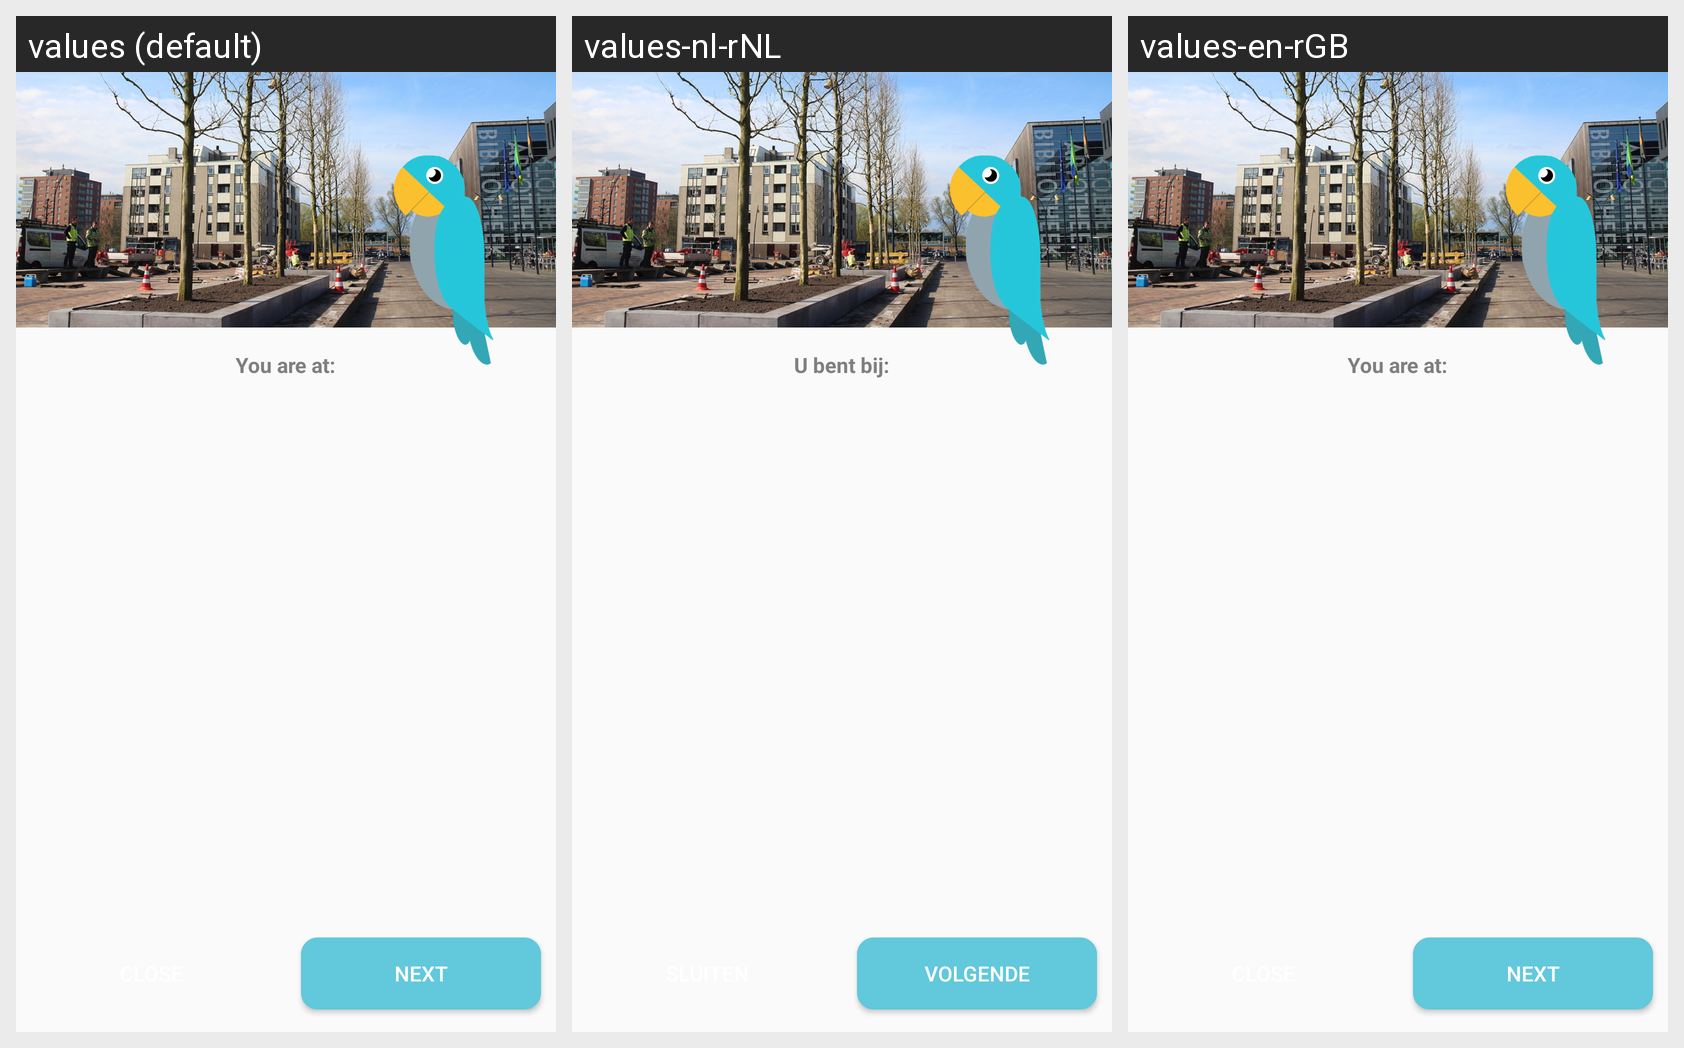

Here is an Android app screen in its default locale and in the app's own translations. Write out the translated-string differences for the strings that appear on this screen.
Android screen res/layout/activity_question.xml rendered under 3 locales, left to right: values (default), values-nl-rNL, values-en-rGB. Device: Nexus 5 (rendered at 1080×1920; each locale shown at half size, 540×960, under a caption strip naming it); theme Theme.AppCompat.Light.NoActionBar.
Strings drawn on this screen, with the default value and each locale's value (text and hints the layout hard-codes appear in the picture but are not listed):

questionprefix
  values: You are at:
  values-nl-rNL: U bent bij:
  values-en-rGB: You are at:

closequestion
  values: Close
  values-nl-rNL: Sluiten
  values-en-rGB: Close

nextquestion
  values: Next
  values-nl-rNL: Volgende
  values-en-rGB: Next
